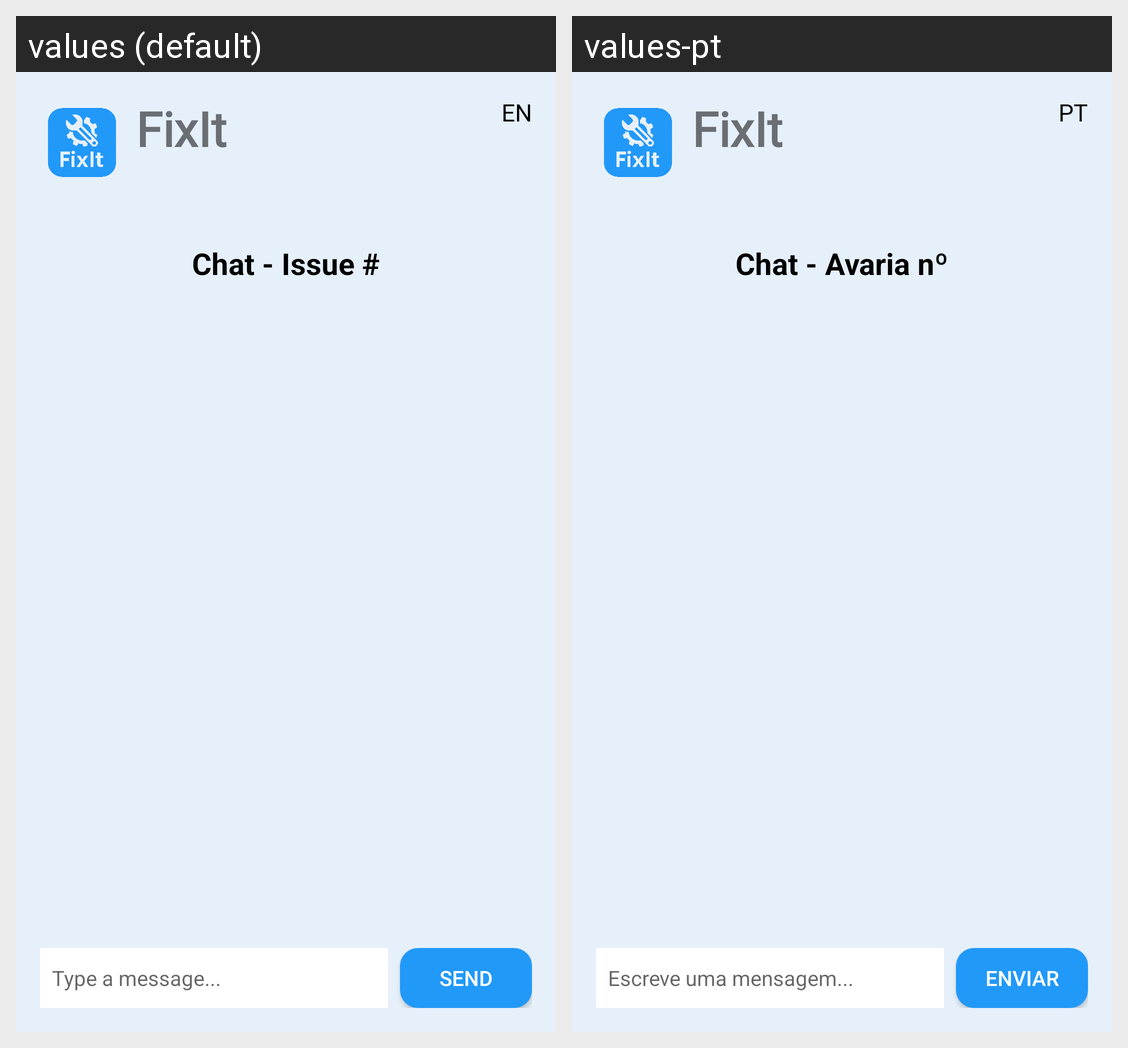

Here is an Android app screen in its default locale and in the app's own translations. Write out the translated-string differences for the strings that appear on this screen.
Android screen res/layout/activity_chat.xml rendered under 2 locales, left to right: values (default), values-pt. Device: Nexus 5 (rendered at 1080×1920; each locale shown at half size, 540×960, under a caption strip naming it); theme Theme.FixIt.
Strings drawn on this screen, with the default value and each locale's value (text and hints the layout hard-codes, and strings that could not be matched under every locale, appear in the picture but are not listed):

app_name
  values: FixIt
  values-pt: FixIt

language_switcher
  values: EN
  values-pt: PT

chat_title_prefix
  values: Chat - Issue #
  values-pt: Chat - Avaria nº

type_message_hint
  values: Type a message...
  values-pt: Escreve uma mensagem...

send
  values: Send
  values-pt: Enviar
